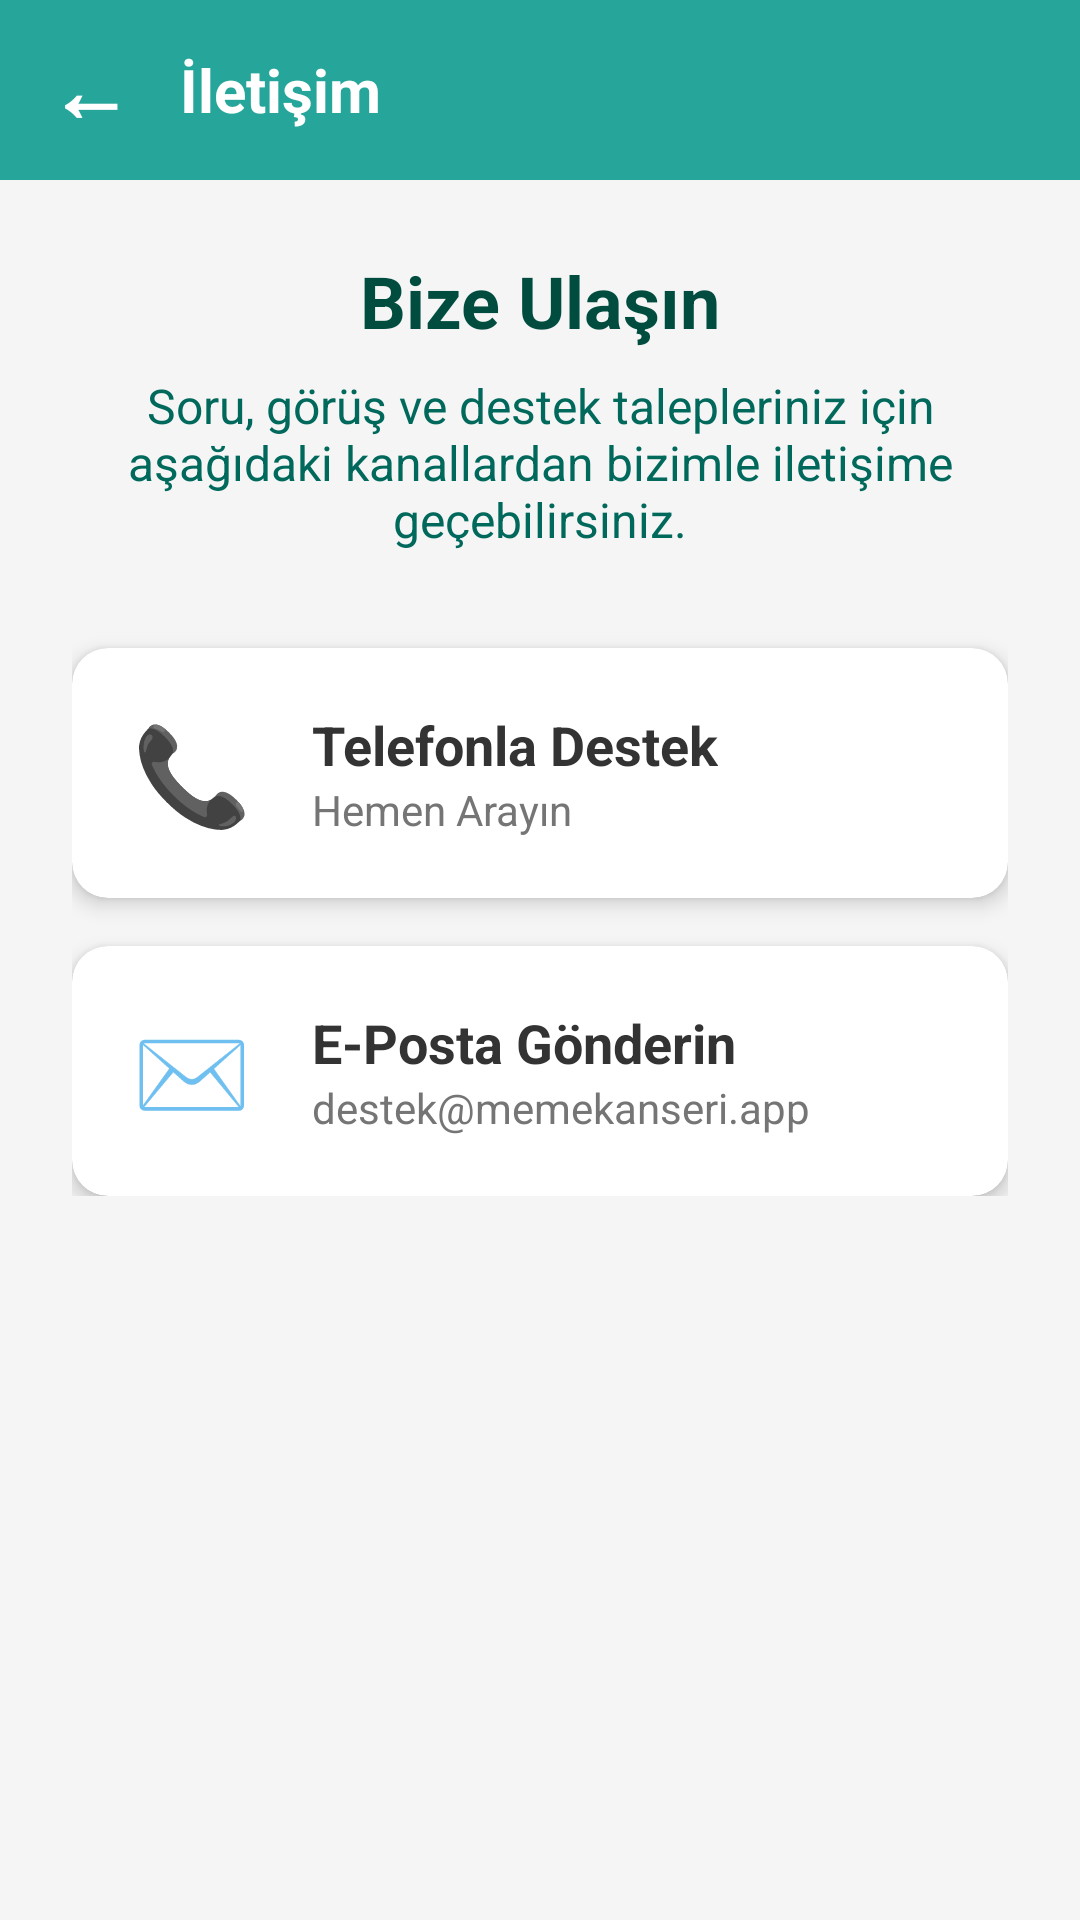

Here is an Android app screen rendered from its layout file. Give the layout XML and the strings, colors and styles it references.
<!-- AndroidManifest.xml: application theme Theme.MyApplicationhafta2 -->
<!-- res/layout/activity_contact.xml -->
<?xml version="1.0" encoding="utf-8"?>
<LinearLayout xmlns:android="http://schemas.android.com/apk/res/android"
    xmlns:app="http://schemas.android.com/apk/res-auto"
    android:layout_width="match_parent"
    android:layout_height="match_parent"
    android:orientation="vertical"
    android:background="#F5F5F5">

    <LinearLayout
        android:layout_width="match_parent"
        android:layout_height="60dp"
        android:background="#26A69A"
        android:orientation="horizontal"
        android:gravity="center_vertical"
        android:paddingHorizontal="16dp">

        <TextView
            android:id="@+id/btnBack"
            android:layout_width="wrap_content"
            android:layout_height="wrap_content"
            android:text="←"
            android:textColor="#FFFFFF"
            android:textSize="28sp"
            android:textStyle="bold"
            android:paddingEnd="16dp"/>

        <TextView
            android:layout_width="wrap_content"
            android:layout_height="wrap_content"
            android:text="İletişim"
            android:textColor="#FFFFFF"
            android:textSize="20sp"
            android:textStyle="bold"/>
    </LinearLayout>

    <LinearLayout
        android:layout_width="match_parent"
        android:layout_height="wrap_content"
        android:orientation="vertical"
        android:padding="24dp">

        <TextView
            android:layout_width="match_parent"
            android:layout_height="wrap_content"
            android:text="Bize Ulaşın"
            android:textSize="24sp"
            android:textStyle="bold"
            android:textColor="#004D40"
            android:layout_marginBottom="8dp"
            android:gravity="center"/>

        <TextView
            android:layout_width="match_parent"
            android:layout_height="wrap_content"
            android:text="Soru, görüş ve destek talepleriniz için aşağıdaki kanallardan bizimle iletişime geçebilirsiniz."
            android:textSize="16sp"
            android:textColor="#00695C"
            android:layout_marginBottom="32dp"
            android:gravity="center"
            android:textAlignment="center"/>

        <androidx.cardview.widget.CardView
            android:id="@+id/cardPhone"
            android:layout_width="match_parent"
            android:layout_height="wrap_content"
            android:layout_marginBottom="16dp"
            app:cardCornerRadius="12dp"
            app:cardElevation="4dp"
            android:foreground="?android:attr/selectableItemBackground"
            android:clickable="true">

            <LinearLayout
                android:layout_width="match_parent"
                android:layout_height="wrap_content"
                android:orientation="horizontal"
                android:padding="20dp"
                android:gravity="center_vertical">

                <TextView
                    android:layout_width="wrap_content"
                    android:layout_height="wrap_content"
                    android:text="📞"
                    android:textSize="32sp"/>

                <LinearLayout
                    android:layout_width="0dp"
                    android:layout_height="wrap_content"
                    android:layout_weight="1"
                    android:orientation="vertical"
                    android:layout_marginStart="20dp">

                    <TextView
                        android:layout_width="wrap_content"
                        android:layout_height="wrap_content"
                        android:text="Telefonla Destek"
                        android:textSize="18sp"
                        android:textStyle="bold"
                        android:textColor="#333333"/>

                    <TextView
                        android:layout_width="wrap_content"
                        android:layout_height="wrap_content"
                        android:text="Hemen Arayın"
                        android:textSize="14sp"
                        android:textColor="#757575"/>
                </LinearLayout>
            </LinearLayout>
        </androidx.cardview.widget.CardView>

        <androidx.cardview.widget.CardView
            android:id="@+id/cardEmail"
            android:layout_width="match_parent"
            android:layout_height="wrap_content"
            app:cardCornerRadius="12dp"
            app:cardElevation="4dp"
            android:foreground="?android:attr/selectableItemBackground"
            android:clickable="true">

            <LinearLayout
                android:layout_width="match_parent"
                android:layout_height="wrap_content"
                android:orientation="horizontal"
                android:padding="20dp"
                android:gravity="center_vertical">

                <TextView
                    android:layout_width="wrap_content"
                    android:layout_height="wrap_content"
                    android:text="✉️"
                    android:textSize="32sp"/>

                <LinearLayout
                    android:layout_width="0dp"
                    android:layout_height="wrap_content"
                    android:layout_weight="1"
                    android:orientation="vertical"
                    android:layout_marginStart="20dp">

                    <TextView
                        android:layout_width="wrap_content"
                        android:layout_height="wrap_content"
                        android:text="E-Posta Gönderin"
                        android:textSize="18sp"
                        android:textStyle="bold"
                        android:textColor="#333333"/>

                    <TextView
                        android:layout_width="wrap_content"
                        android:layout_height="wrap_content"
                        android:text="destek@memekanseri.app"
                        android:textSize="14sp"
                        android:textColor="#757575"/>
                </LinearLayout>
            </LinearLayout>
        </androidx.cardview.widget.CardView>

    </LinearLayout>
</LinearLayout>
<!-- resources referenced by this layout -->
<resources>
  <style name="Theme.MyApplicationhafta2" parent="Base.Theme.MyApplicationhafta2" />
  <style name="Base.Theme.MyApplicationhafta2" parent="Theme.Material3.DayNight.NoActionBar">
          
          
      </style>
</resources>
